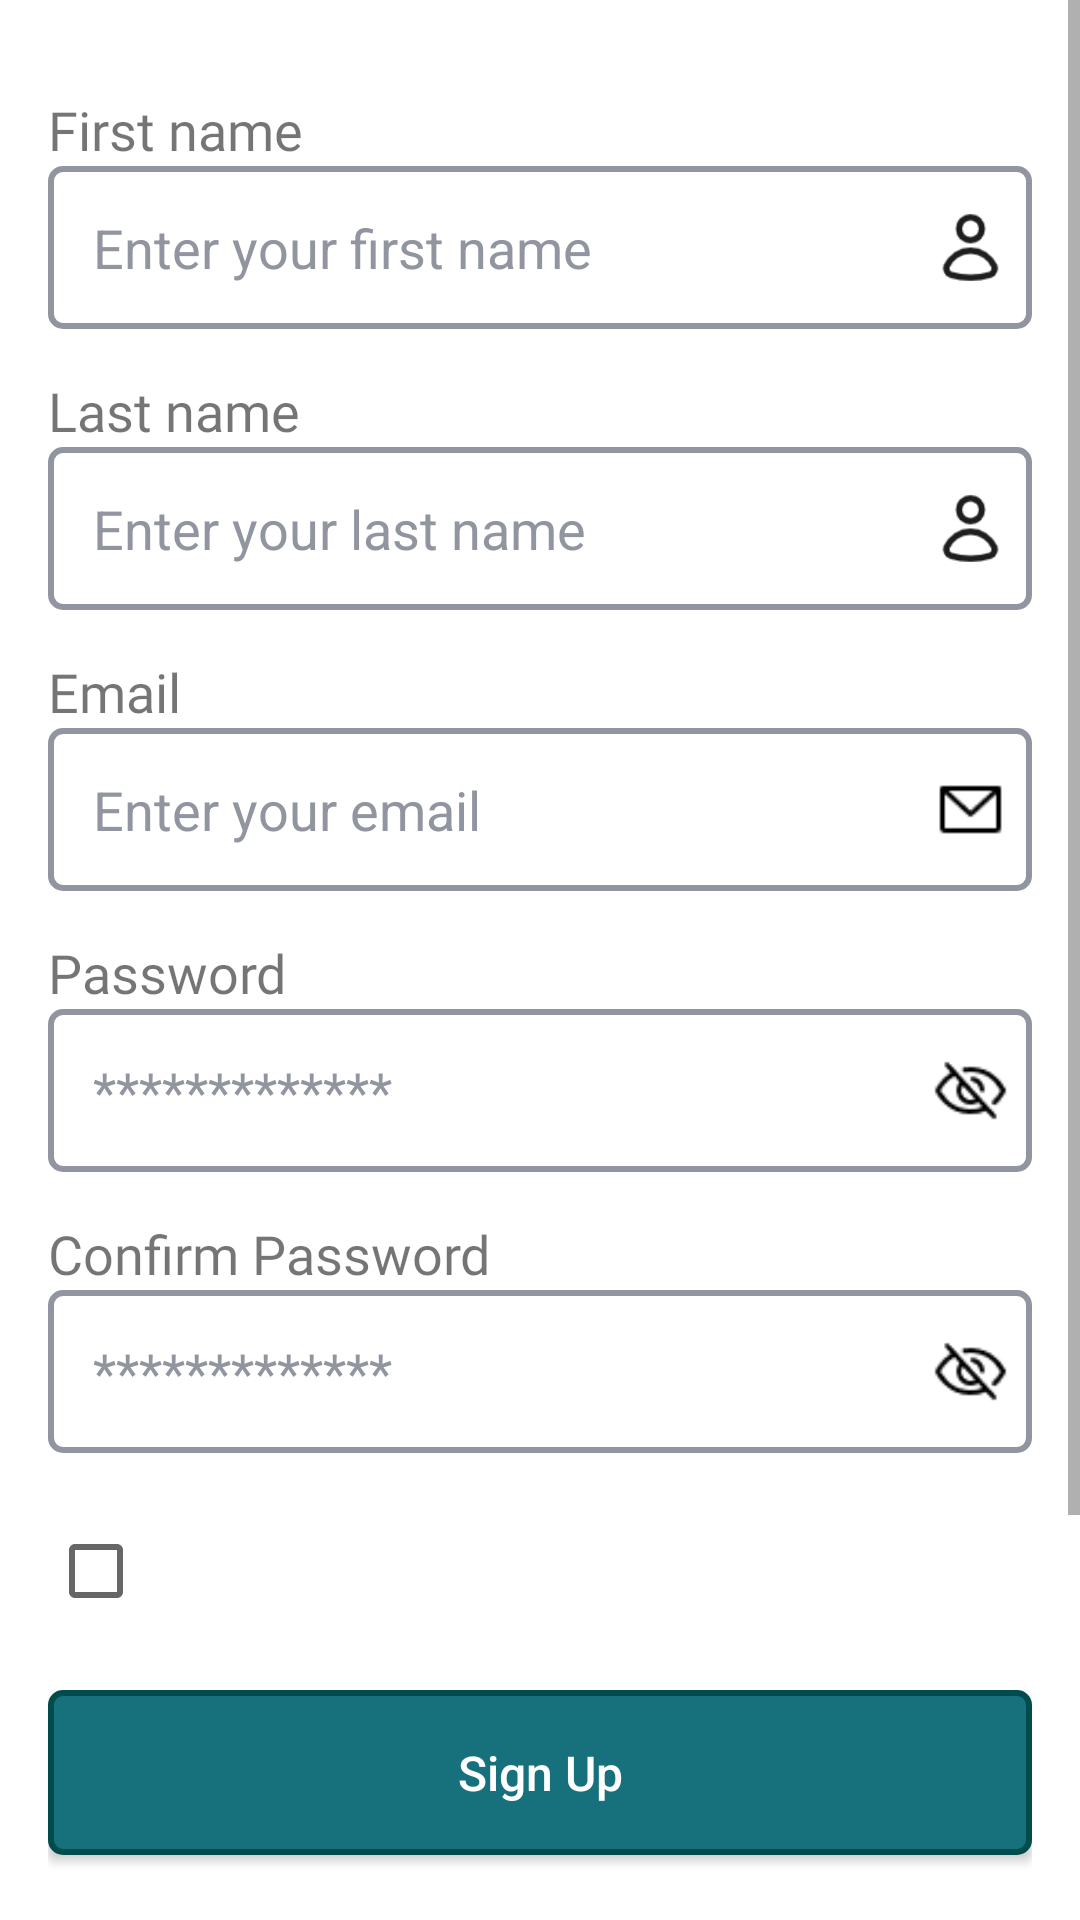

Reconstruct the res/layout file that produces this screen, plus the resources it refers to.
<!-- AndroidManifest.xml: application theme Theme.GourmetGalaxy -->
<!-- res/layout/fragment_signup.xml -->
<?xml version="1.0" encoding="utf-8"?>
<ScrollView
    xmlns:android="http://schemas.android.com/apk/res/android"
    xmlns:app="http://schemas.android.com/apk/res-auto"
    xmlns:tools="http://schemas.android.com/tools"
    android:layout_width="match_parent"
    android:layout_height="match_parent"
    android:background="@color/white"
    tools:context=".SignUpFragment">

    <androidx.constraintlayout.widget.ConstraintLayout
        android:layout_width="match_parent"
        android:layout_height="wrap_content"
        android:padding="16dp"
        android:background="@color/white">

        <TextView
            android:id="@+id/textView7"
            android:layout_width="wrap_content"
            android:layout_height="wrap_content"
            android:text="@string/first_name"
            android:fontFamily="@font/inter"
            android:textSize="18sp"
            android:paddingTop="15dp"
            app:layout_constraintTop_toTopOf="parent"
            app:layout_constraintStart_toStartOf="parent" />

        <EditText
            android:id="@+id/firstnameditTextText"
            android:layout_width="0dp"
            android:layout_height="wrap_content"
            android:background="@drawable/ic_border"
            android:hint="@string/enter_your_first_name"
            android:padding="15dp"
            android:textColorHint="@color/darkgrey"
            android:inputType="text"
            app:layout_constraintTop_toBottomOf="@id/textView7"
            app:layout_constraintStart_toStartOf="parent"
            app:layout_constraintEnd_toEndOf="parent"
            app:layout_constraintWidth_default="spread"
            app:layout_constraintWidth_percent="1.0" />

        <ImageView
            android:id="@+id/imageView6"
            android:layout_width="25dp"
            android:layout_height="25dp"
            android:src="@drawable/img_user"
            app:layout_constraintEnd_toEndOf="@id/firstnameditTextText"
            app:layout_constraintTop_toTopOf="@id/firstnameditTextText"
            app:layout_constraintBottom_toBottomOf="@id/firstnameditTextText"
            android:layout_marginEnd="8dp" />

        <TextView
            android:id="@+id/textView8"
            android:layout_width="wrap_content"
            android:layout_height="wrap_content"
            android:text="@string/last_name"
            android:paddingTop="15dp"
            android:fontFamily="@font/inter"
            android:textSize="18sp"
            app:layout_constraintTop_toBottomOf="@id/firstnameditTextText"
            app:layout_constraintStart_toStartOf="parent" />

        <EditText
            android:id="@+id/lastnameEditText"
            android:layout_width="0dp"
            android:layout_height="wrap_content"
            android:background="@drawable/ic_border"
            android:hint="@string/enter_your_last_name"
            android:padding="15dp"
            android:textColorHint="@color/darkgrey"
            android:inputType="text"
            app:layout_constraintTop_toBottomOf="@id/textView8"
            app:layout_constraintStart_toStartOf="parent"
            app:layout_constraintEnd_toEndOf="parent"
            app:layout_constraintWidth_default="spread"
            app:layout_constraintWidth_percent="1.0" />

        <ImageView
            android:id="@+id/imageView7"
            android:layout_width="25dp"
            android:layout_height="25dp"
            android:src="@drawable/img_user"
            app:layout_constraintEnd_toEndOf="@id/lastnameEditText"
            app:layout_constraintTop_toTopOf="@id/lastnameEditText"
            app:layout_constraintBottom_toBottomOf="@id/lastnameEditText"
            android:layout_marginEnd="8dp" />

        <TextView
            android:id="@+id/textView2"
            android:layout_width="wrap_content"
            android:layout_height="wrap_content"
            android:text="@string/email_signup"
            android:paddingTop="15dp"
            android:fontFamily="@font/inter"
            android:textSize="18sp"
            app:layout_constraintTop_toBottomOf="@id/lastnameEditText"
            app:layout_constraintStart_toStartOf="parent" />

        <EditText
            android:id="@+id/emailEditText"
            android:layout_width="0dp"
            android:layout_height="wrap_content"
            android:background="@drawable/ic_border"
            android:hint="@string/enter_your_email_signup"
            android:padding="15dp"
            android:textColorHint="@color/darkgrey"
            android:inputType="text"
            app:layout_constraintTop_toBottomOf="@id/textView2"
            app:layout_constraintStart_toStartOf="parent"
            app:layout_constraintEnd_toEndOf="parent"
            app:layout_constraintWidth_default="spread"
            app:layout_constraintWidth_percent="1.0" />

        <ImageView
            android:id="@+id/imageView4"
            android:layout_width="25dp"
            android:layout_height="25dp"
            android:src="@drawable/img_email"
            app:layout_constraintEnd_toEndOf="@id/emailEditText"
            app:layout_constraintTop_toTopOf="@id/emailEditText"
            app:layout_constraintBottom_toBottomOf="@id/emailEditText"
            android:layout_marginEnd="8dp" />

        <TextView
            android:id="@+id/textView3"
            android:layout_width="wrap_content"
            android:layout_height="wrap_content"
            android:text="@string/password_signup"
            android:fontFamily="@font/inter"
            android:textSize="18sp"
            android:paddingTop="15dp"
            app:layout_constraintTop_toBottomOf="@id/emailEditText"
            app:layout_constraintStart_toStartOf="parent" />

        <EditText
            android:id="@+id/passwordEditText"
            android:layout_width="0dp"
            android:layout_height="wrap_content"
            android:background="@drawable/ic_border"
            android:hint="*************"
            android:padding="15dp"
            android:textColorHint="@color/darkgrey"
            android:inputType="textPassword"
            app:layout_constraintTop_toBottomOf="@id/textView3"
            app:layout_constraintStart_toStartOf="parent"
            app:layout_constraintEnd_toEndOf="parent"
            app:layout_constraintWidth_default="spread"
            app:layout_constraintWidth_percent="1.0" />

        <TextView
            android:id="@+id/textView6"
            android:layout_width="wrap_content"
            android:layout_height="wrap_content"
            android:text="@string/confirm_password"
            android:fontFamily="@font/inter"
            android:textSize="18sp"
            android:paddingTop="15dp"
            app:layout_constraintTop_toBottomOf="@id/passwordEditText"
            app:layout_constraintStart_toStartOf="parent" />

        <EditText
            android:id="@+id/ConfirmPasswordEditText"
            android:layout_width="0dp"
            android:layout_height="wrap_content"
            android:background="@drawable/ic_border"
            android:hint="*************"
            android:padding="15dp"
            android:src="@drawable/img_password_close"
            android:textColorHint="@color/darkgrey"
            android:inputType="textPassword"
            app:layout_constraintTop_toBottomOf="@id/textView6"
            app:layout_constraintStart_toStartOf="parent"
            app:layout_constraintEnd_toEndOf="parent"
            app:layout_constraintWidth_default="spread"
            app:layout_constraintWidth_percent="1.0" />
        <ImageView
            android:id="@+id/imageView5"
            android:layout_width="25dp"
            android:layout_height="25dp"
            android:src="@drawable/img_password_close"
            app:layout_constraintEnd_toEndOf="@id/passwordEditText"
            app:layout_constraintTop_toTopOf="@id/passwordEditText"
            app:layout_constraintBottom_toBottomOf="@id/passwordEditText"
            android:layout_marginEnd="8dp" />

        <ImageView
            android:id="@+id/imageView8"
            android:layout_width="25dp"
            android:layout_height="25dp"
            android:layout_marginEnd="8dp"
            android:src="@drawable/img_password_close"
            app:layout_constraintBottom_toBottomOf="@id/ConfirmPasswordEditText"
            app:layout_constraintEnd_toEndOf="@id/ConfirmPasswordEditText"
            app:layout_constraintTop_toTopOf="@id/ConfirmPasswordEditText" />
        <CheckBox
            android:id="@+id/AgreeCheckBox"
            android:layout_width="wrap_content"
            android:layout_height="wrap_content"
            android:text=""
            android:padding="30dp"
            app:layout_constraintTop_toBottomOf="@id/ConfirmPasswordEditText"
            app:layout_constraintStart_toStartOf="parent" />

        <Button
            android:id="@+id/SignUpbutton"
            android:layout_width="match_parent"
            android:layout_height="55dp"
            android:background="@drawable/ic_signup"
            android:textAllCaps="false"
            android:textColor="@color/white"
            android:textSize="16sp"
            android:text="@string/sign_up"
            app:layout_constraintTop_toBottomOf="@id/AgreeCheckBox"
            app:layout_constraintStart_toStartOf="parent"
            app:layout_constraintEnd_toEndOf="parent"
            app:layout_constraintWidth_default="spread"
            app:layout_constraintWidth_percent="1.0" />

        <TextView
            android:id="@+id/textView5"
            android:layout_width="wrap_content"
            android:layout_height="wrap_content"
            android:text="@string/or_signup"
            android:fontFamily="@font/inter"
            android:textSize="18sp"
            android:textColor="@color/darkgrey"
            android:textStyle="bold"
            android:padding="10dp"
            app:layout_constraintTop_toBottomOf="@id/SignUpbutton"
            app:layout_constraintStart_toStartOf="parent"
            app:layout_constraintEnd_toEndOf="parent"
            android:layout_marginTop="16dp" />

        <ImageButton
            android:id="@+id/googleImageButton"
            android:layout_width="50dp"
            android:layout_height="50dp"
            android:backgroundTint="@color/white"
            android:src="@drawable/img_google"
            app:layout_constraintTop_toBottomOf="@id/textView5"
            app:layout_constraintEnd_toStartOf="@+id/facebookImageButton"
            app:layout_constraintStart_toStartOf="parent"
            android:layout_marginEnd="16dp"
            android:layout_marginTop="16dp" />

        <ImageButton
            android:id="@+id/facebookImageButton"
            android:layout_width="50dp"
            android:layout_height="50dp"
            android:backgroundTint="@color/white"
            android:src="@drawable/img_facebook"
            app:layout_constraintTop_toBottomOf="@id/textView5"
            app:layout_constraintStart_toEndOf="@id/googleImageButton"
            app:layout_constraintEnd_toEndOf="parent"
            android:layout_marginStart="16dp"
            android:layout_marginTop="16dp" />


        <TextView
            android:id="@+id/SignIn"
            android:layout_width="wrap_content"
            android:layout_height="wrap_content"
            android:text="@string/already_have_an_account_sign_in"
            android:fontFamily="@font/inter"
            android:textSize="18sp"
            android:paddingTop="10dp"
            android:textColor="@color/teal"
            app:layout_constraintTop_toBottomOf="@id/facebookImageButton"
            app:layout_constraintStart_toStartOf="parent"
            app:layout_constraintEnd_toEndOf="parent"
            android:layout_marginTop="16dp" />

    </androidx.constraintlayout.widget.ConstraintLayout>
</ScrollView>
<!-- resources referenced by this layout -->
<resources>
  <color name="darkgrey">#9095a0</color>
  <color name="teal">#17717c</color>
  <color name="white">#FFFFFFFF</color>
  <!-- drawable ic_border (drawable) -->
  <shape xmlns:android="http://schemas.android.com/apk/res/android"
      android:shape="rectangle">
      <solid android:color="#00FFFFFF" />
      <stroke
          android:width="2dp"
          android:color="@color/darkgrey" />
      <corners android:radius="4dp" />
  </shape>
  <!-- drawable ic_signup (drawable) -->
  <shape xmlns:android="http://schemas.android.com/apk/res/android"
      android:shape="rectangle">
      <solid android:color="@color/teal" />
      <stroke
          android:width="2dp"
          android:color="@color/darkteal" />
      <corners android:radius="4dp" />
  </shape>
  <!-- drawable img_email: png bitmap (drawable, 397 bytes) -->
  <!-- drawable img_google: png bitmap (drawable, 1343 bytes) -->
  <!-- drawable img_password_close: png bitmap (drawable, 708 bytes) -->
  <!-- drawable img_user: png bitmap (drawable, 1459 bytes) -->
  <string name="already_have_an_account_sign_in">Already have an account? Sign In</string>
  <string name="confirm_password">Confirm Password</string>
  <string name="email_signup">Email</string>
  <string name="enter_your_email_signup">Enter your email</string>
  <string name="enter_your_first_name">Enter your first name</string>
  <string name="enter_your_last_name">Enter your last name</string>
  <string name="first_name">First name</string>
  <string name="last_name">Last name</string>
  <string name="or_signup">OR</string>
  <string name="password_signup">Password</string>
  <string name="sign_up">Sign Up</string>
  <style name="Theme.GourmetGalaxy" parent="Base.Theme.GourmetGalaxy" />
  <color name="darkteal">#004c4c</color>
  <style name="Base.Theme.GourmetGalaxy" parent="Theme.MaterialComponents.Light.NoActionBar">
  
          <item name="colorPrimary">@color/teal</item>
          <item name="colorPrimaryDark">@color/coral</item> 
          <item name="colorOnPrimary">@color/white</item> 
          <item name="colorAccent">@color/coral
          </item> 
          <item name="colorControlActivated">@color/teal</item> 
          <item name="colorControlHighlight">@color/coral</item> 
          <item name="colorButtonNormal">@color/teal</item> 
  
  
      </style>
  <color name="coral">#66b2b2</color>
</resources>
